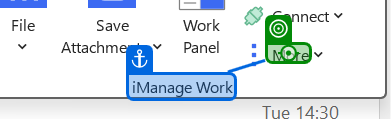
Task: Test Automation Project
Workflow: OUT-SMOKE-004

Step 1: click on 'More'

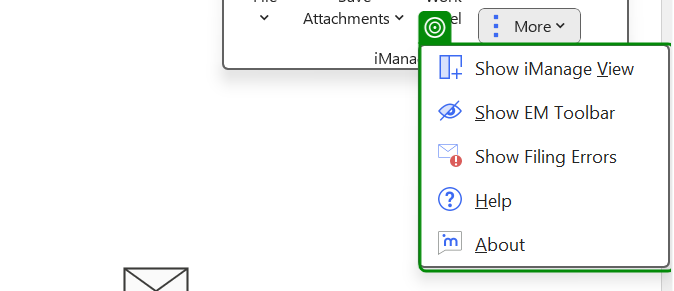
Step 2: check 'Line up Line down'

Step 3: click on 'Connect' (no picture)

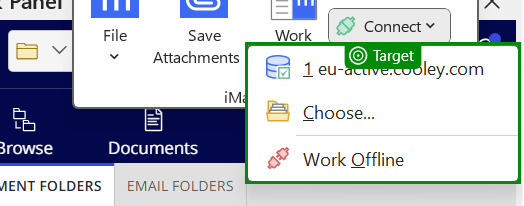
Step 4: check 'Choose...'

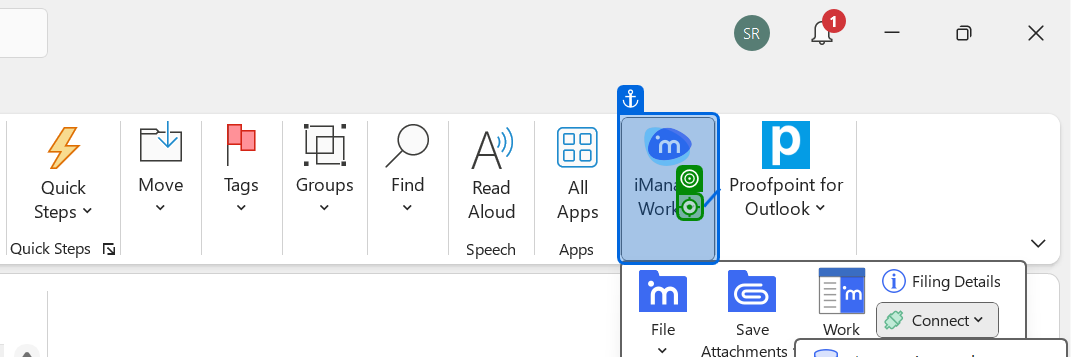
Step 5: click on 'FileSave AttachmentsWor…'

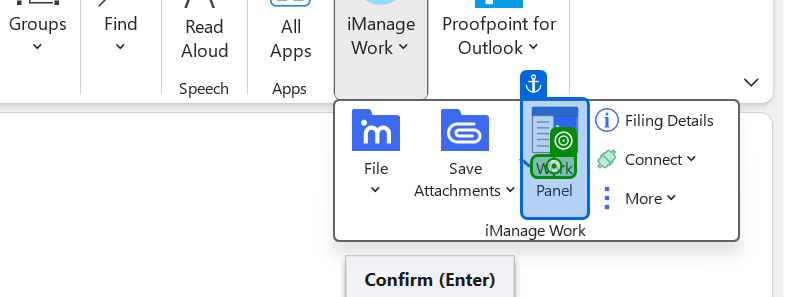
Step 6: click on 'Work'